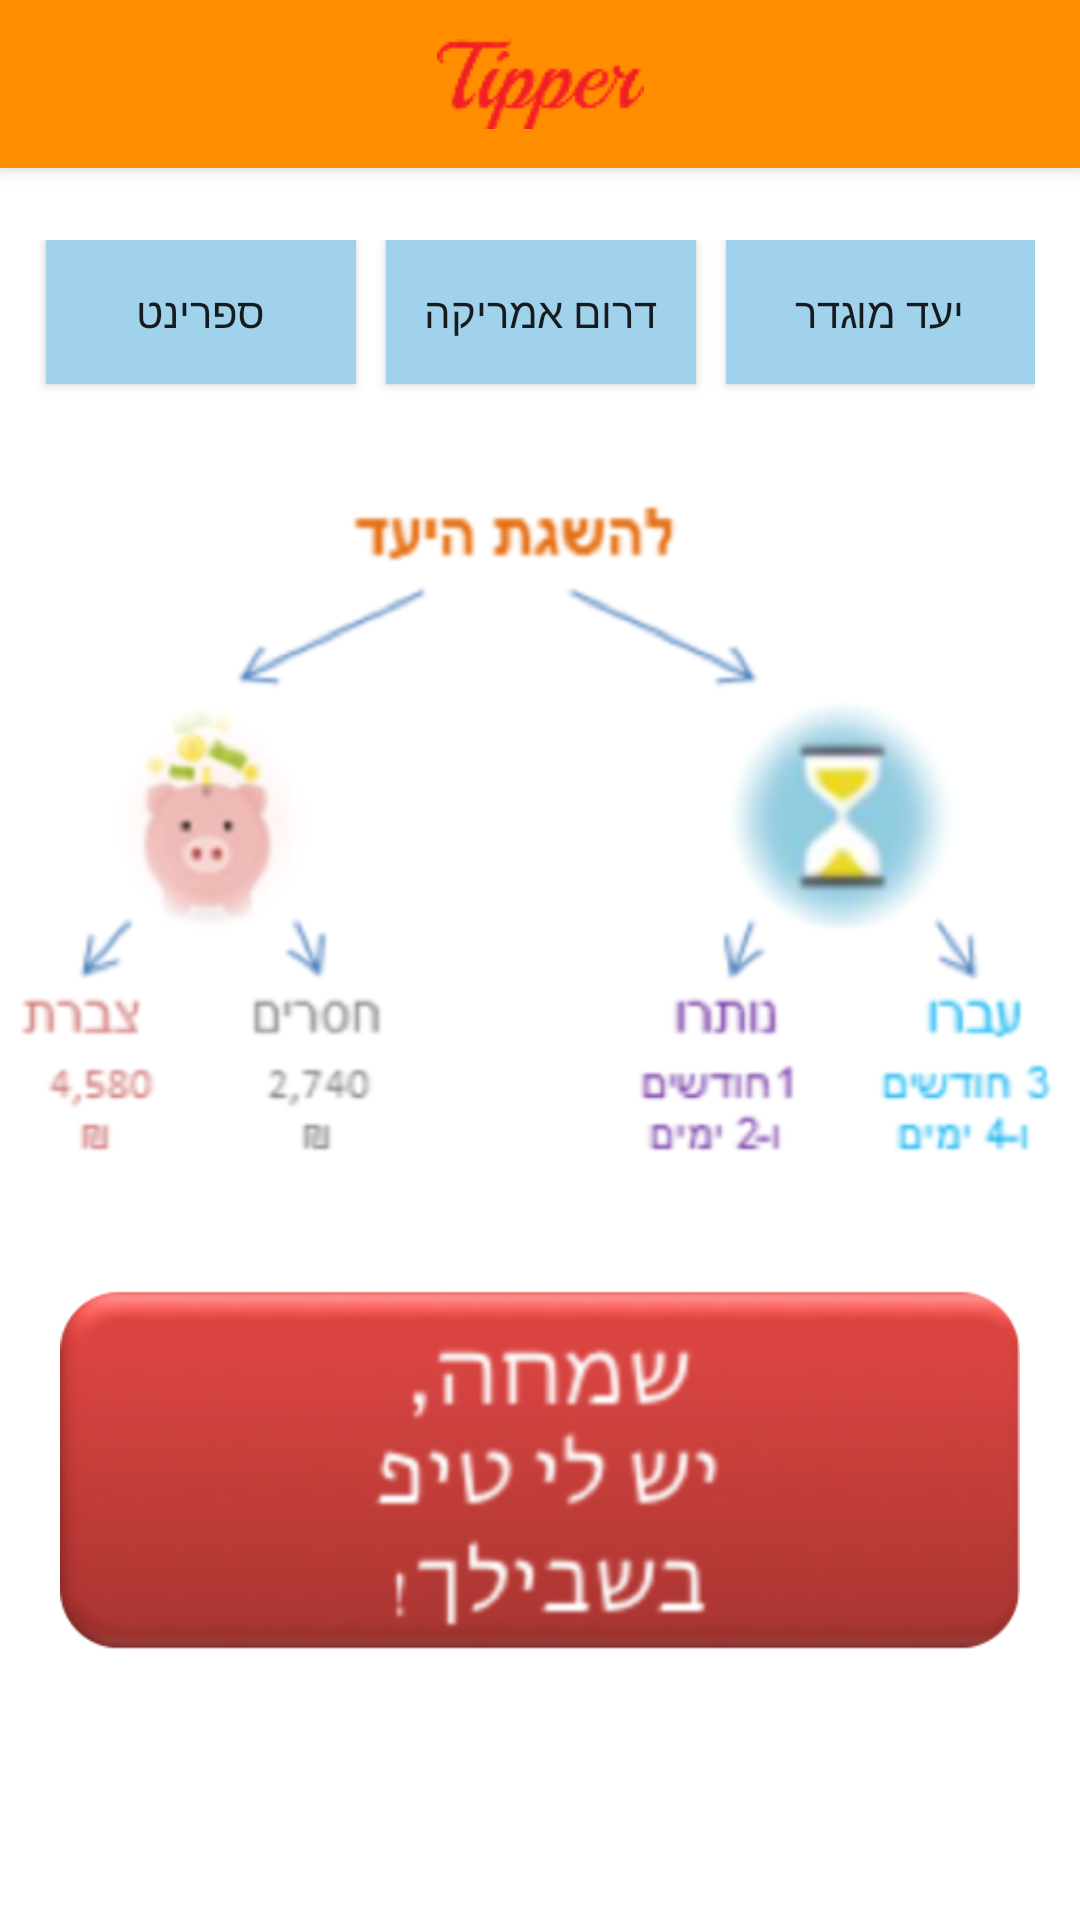

Reconstruct the res/layout file that produces this screen, plus the resources it refers to.
<!-- AndroidManifest.xml: application theme AppTheme -->
<!-- res/layout/activity_target_status.xml -->
<?xml version="1.0" encoding="utf-8"?>
<android.support.design.widget.CoordinatorLayout xmlns:android="http://schemas.android.com/apk/res/android"
    xmlns:app="http://schemas.android.com/apk/res-auto"
    android:layout_width="match_parent"
    android:layout_height="match_parent"
    android:fitsSystemWindows="true">

    <android.support.design.widget.AppBarLayout
        android:layout_width="match_parent"
        android:layout_height="wrap_content"
        android:theme="@style/AppTheme.AppBarOverlay">

        <android.support.v7.widget.Toolbar
            android:id="@+id/toolbar"
            android:layout_width="match_parent"
            android:layout_height="?attr/actionBarSize"
            android:background="?attr/colorPrimary"
            android:title=""
            app:popupTheme="@style/AppTheme.PopupOverlay">

            <ImageView
                android:layout_width="wrap_content"
                android:layout_height="wrap_content"
                android:layout_gravity="center"
                android:src="@drawable/tipper_small" />
        </android.support.v7.widget.Toolbar>

    </android.support.design.widget.AppBarLayout>

    <ScrollView
        android:layout_width="match_parent"
        android:layout_height="match_parent"
        android:fillViewport="false"
        android:background="#ffffff">

        <LinearLayout
            android:layout_width="match_parent"
            android:layout_height="match_parent"
            android:orientation="vertical"
            android:layout_marginTop="50dp">


            <LinearLayout
                android:layout_width="match_parent"
                android:layout_height="60dp"
                android:orientation="horizontal"
                android:layoutDirection="rtl"
                android:layout_marginRight="15dp"
                android:weightSum="1"
                android:layout_marginLeft="10dp"
                android:layout_marginTop="30dp">

                <Button
                    android:id="@+id/saveButton1"
                    android:layout_width="wrap_content"
                    android:layout_height="wrap_content"
                    android:text="יעד מוגדר"
                    android:background="#a0d2ec"
                    android:layout_marginLeft="10dp"
                    android:textAlignment="center"
                    android:layout_weight="0.3" />

                <Button
                    android:id="@+id/saveButton2"
                    android:layout_width="wrap_content"
                    android:layout_height="wrap_content"
                    android:text="דרום אמריקה"
                    android:background="#a0d2ec"
                    android:layout_marginLeft="10dp"
                    android:layout_weight="0.3" />

                <Button
                    android:id="@+id/saveButton3"
                    android:layout_width="wrap_content"
                    android:layout_height="wrap_content"
                    android:text="ספרינט"
                    android:background="#a0d2ec"
                    android:layout_weight="0.3" />
            </LinearLayout>


            

            <ImageView
                android:layout_width="match_parent"
                android:layout_height="250dp"
                android:id="@+id/imageView"
                android:layout_gravity="center_horizontal"
                android:background="@drawable/target_status_image"
                android:layout_marginTop="10dp" />

            <Button
                android:id="@+id/tipButton"
                android:layout_width="wrap_content"
                android:layout_height="120dp"
                android:layout_marginLeft="20dp"
                android:layout_gravity="center_horizontal"
                android:layout_weight="0.30"
                android:layout_marginTop="30dp"
                android:layout_marginRight="20dp"
                android:background="@drawable/tip_button_image" />


        </LinearLayout>
    </ScrollView>

</android.support.design.widget.CoordinatorLayout>
<!-- resources referenced by this layout -->
<resources>
  <!-- drawable target_status_image: png bitmap (drawable, 76776 bytes) -->
  <!-- drawable tip_button_image: png bitmap (drawable, 52228 bytes) -->
  <!-- drawable tipper_small: png bitmap (drawable, 2411 bytes) -->
  <style name="AppTheme.AppBarOverlay" parent="ThemeOverlay.AppCompat.Dark.ActionBar" />
  <style name="AppTheme.PopupOverlay" parent="ThemeOverlay.AppCompat.Light" />
  <style name="AppTheme" parent="Theme.AppCompat.Light.DarkActionBar">
          
          <item name="colorPrimary">#ff8d00</item>
          <item name="colorPrimaryDark">#ffaf00</item>
          <item name="colorAccent">@color/colorAccent</item>
      </style>
  <!-- not gathered from this repository: default colours our renderer supplied (Android Studio template values) -->
  <color name="colorAccent">#FF03DAC5</color>
</resources>
